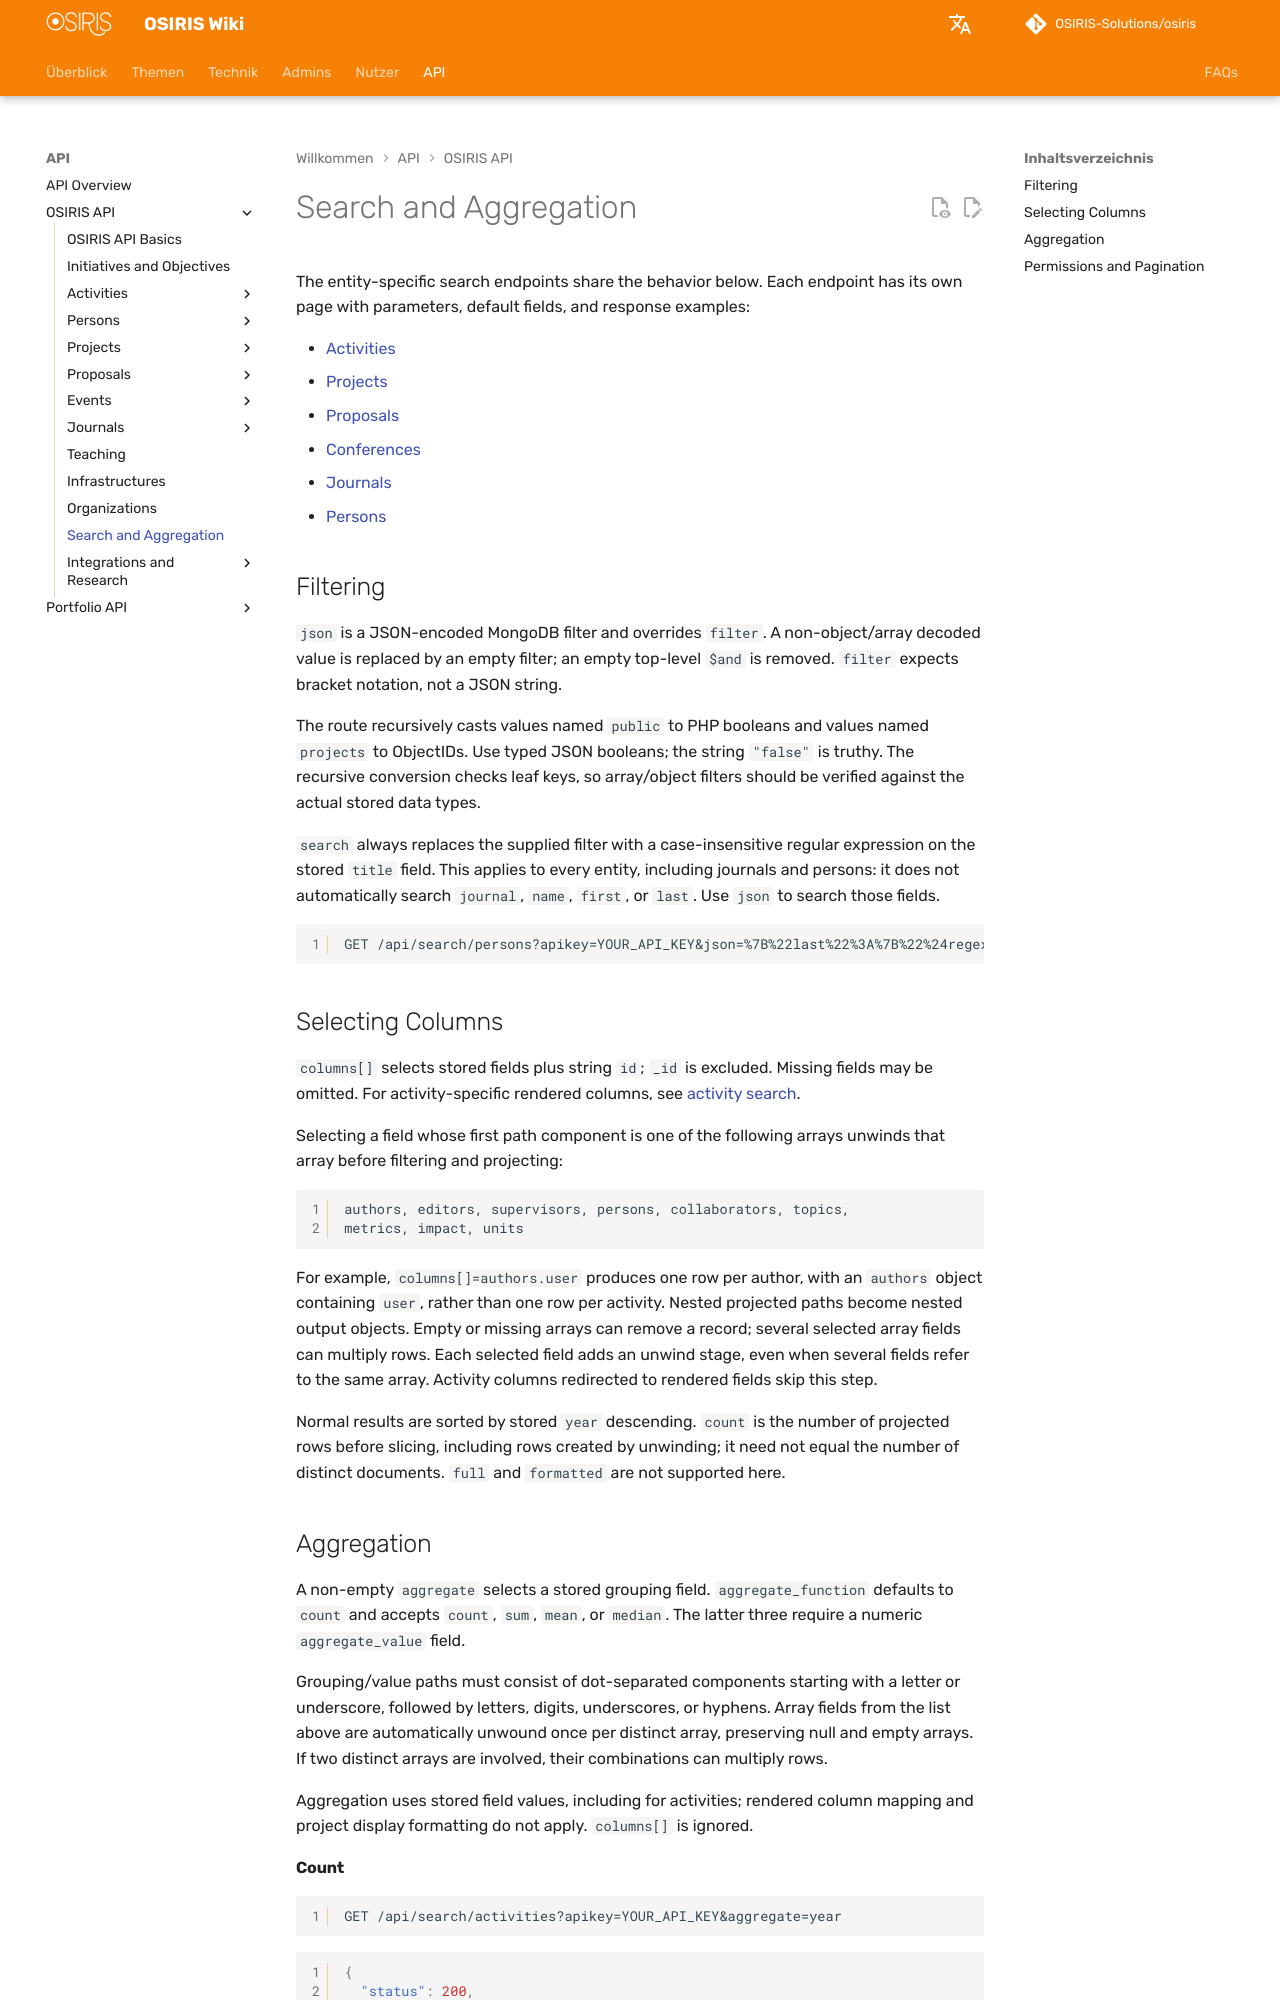

repository: OSIRIS-Solutions/osiris-wiki · page: api/search/index.html · generator: mkdocs

# Search and Aggregation

The entity-specific search endpoints share the behavior below. Each endpoint has its own page with parameters, default fields, and response examples:

- [Activities](../activities/search.md)
- [Projects](../projects/search.md)
- [Proposals](../proposals/search.md)
- [Conferences](../conferences/search.md)
- [Journals](../journals/search.md)
- [Persons](../persons/search.md)

## Filtering

`json` is a JSON-encoded MongoDB filter and overrides `filter`. A non-object/array decoded value is replaced by an empty filter; an empty top-level `$and` is removed. `filter` expects bracket notation, not a JSON string.

The route recursively casts values named `public` to PHP booleans and values named `projects` to ObjectIDs. Use typed JSON booleans; the string `"false"` is truthy. The recursive conversion checks leaf keys, so array/object filters should be verified against the actual stored data types.

`search` always replaces the supplied filter with a case-insensitive regular expression on the stored `title` field. This applies to every entity, including journals and persons: it does not automatically search `journal`, `name`, `first`, or `last`. Use `json` to search those fields.

```http
GET /api/search/persons?apikey=YOUR_API_KEY&json=%7B%22last%22%3A%7B%22%24regex%22%3A%22Example%22%2C%22%24options%22%3A%22i%22%7D%7D
```

## Selecting Columns

`columns[]` selects stored fields plus string `id`; `_id` is excluded. Missing fields may be omitted. For activity-specific rendered columns, see [activity search](../activities/search.md).

Selecting a field whose first path component is one of the following arrays unwinds that array before filtering and projecting:

```text
authors, editors, supervisors, persons, collaborators, topics,
metrics, impact, units
```

For example, `columns[]=authors.user` produces one row per author, with an `authors` object containing `user`, rather than one row per activity. Nested projected paths become nested output objects. Empty or missing arrays can remove a record; several selected array fields can multiply rows. Each selected field adds an unwind stage, even when several fields refer to the same array. Activity columns redirected to rendered fields skip this step.

Normal results are sorted by stored `year` descending. `count` is the number of projected rows before slicing, including rows created by unwinding; it need not equal the number of distinct documents. `full` and `formatted` are not supported here.
